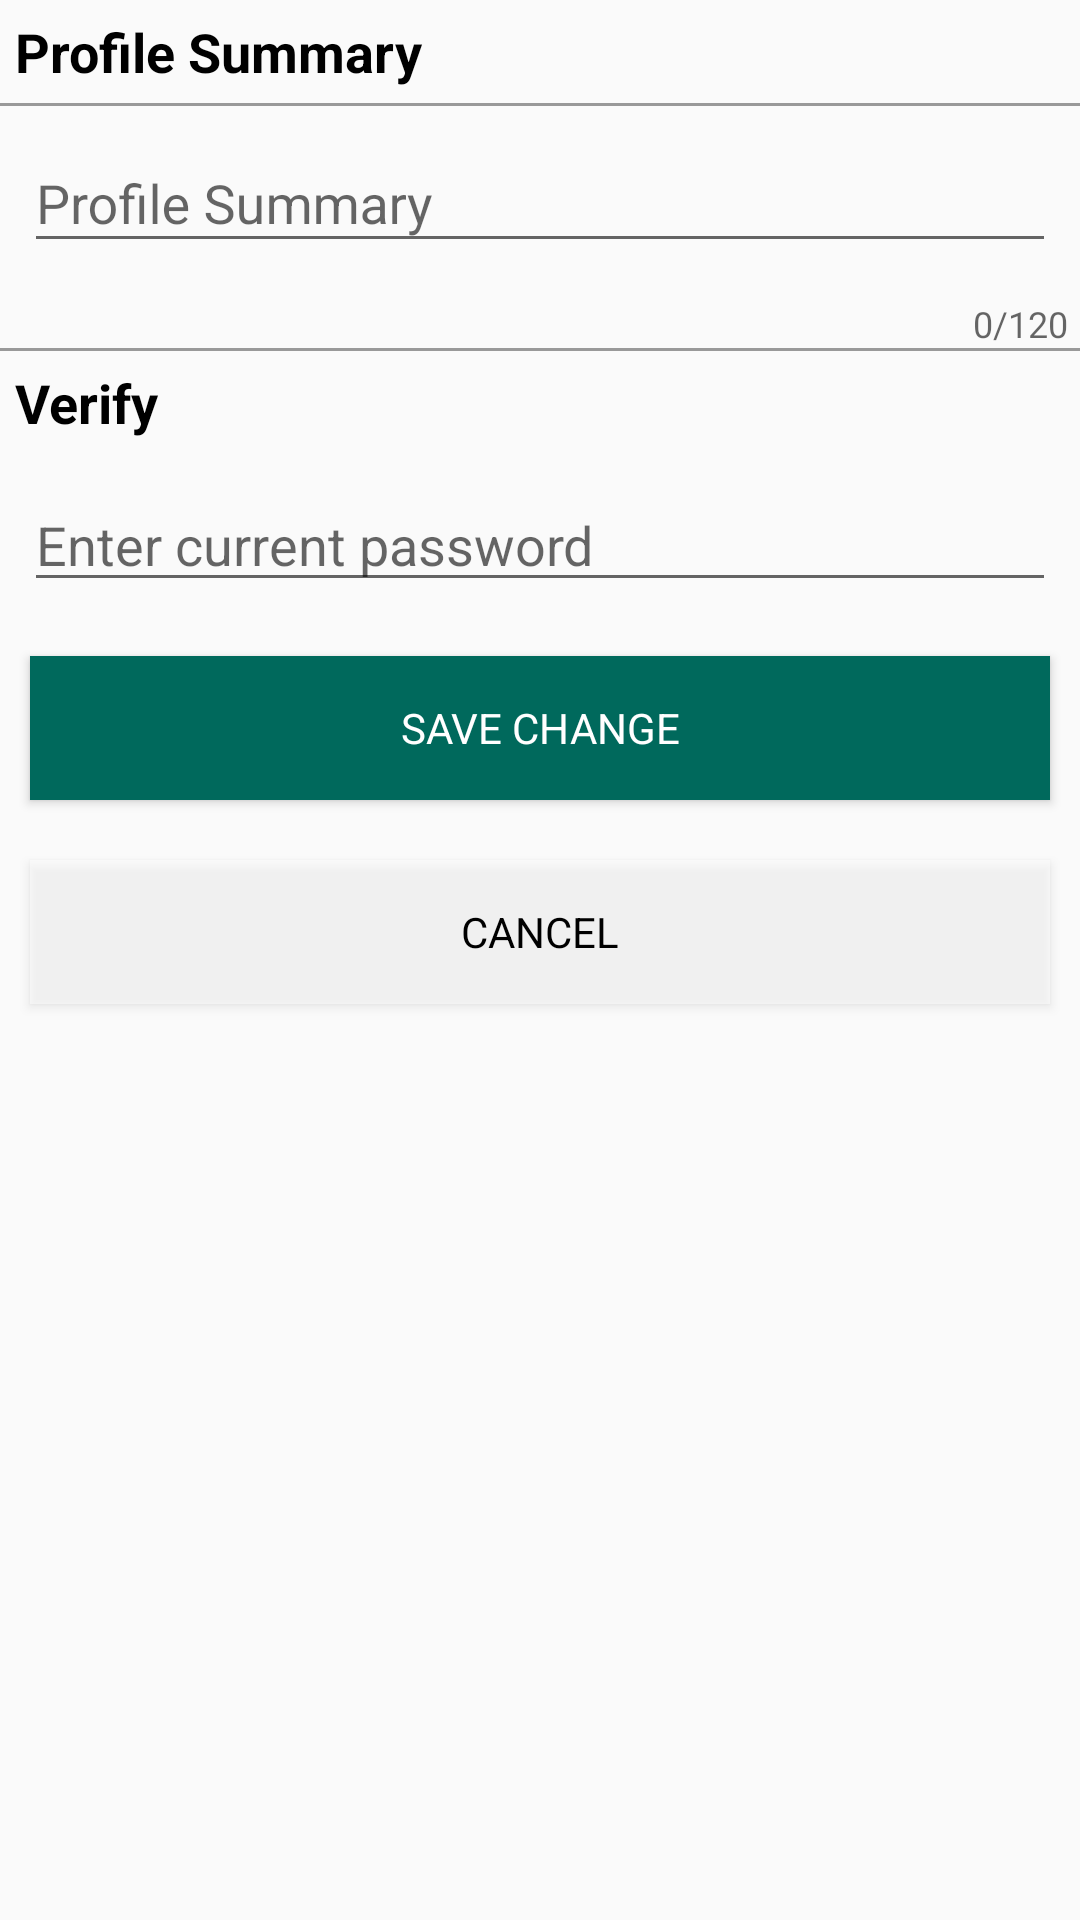

Layout XML and referenced resources for this Android screen:
<!-- AndroidManifest.xml: application theme AppTheme -->
<!-- res/layout/activity_change_profile_summary.xml -->
<?xml version="1.0" encoding="utf-8"?>

<LinearLayout xmlns:android="http://schemas.android.com/apk/res/android"
    xmlns:app="http://schemas.android.com/apk/res-auto"
    xmlns:tools="http://schemas.android.com/tools"
    android:layout_width="match_parent"
    android:layout_height="match_parent"
    android:orientation="vertical"
    tools:context=".ChangeFirstName">

    <TextView
        android:layout_width="match_parent"
        android:layout_height="wrap_content"
        android:text="Profile Summary"
        android:textStyle="bold"
        android:textColor="#000"
        android:textSize="18sp"
        android:fontFamily="sans-serif"
        android:padding="5dp"
        />
    <View
        android:layout_width="match_parent"
        android:layout_height="1dp"
        android:background="#63000000"
        />
    <com.google.android.material.textfield.TextInputLayout
        android:layout_width="match_parent"
        android:layout_height="wrap_content"
        app:counterEnabled="true"
        app:counterMaxLength="120"
        app:counterOverflowTextAppearance="@style/TextLimitError"
        >
        <com.google.android.material.textfield.TextInputEditText
            android:id="@+id/profilesummary"
            android:layout_width="match_parent"
            android:layout_height="wrap_content"
            android:layout_margin="8dp"
            android:hint="Profile Summary"
            android:inputType="textMultiLine"
            >
        </com.google.android.material.textfield.TextInputEditText>

    </com.google.android.material.textfield.TextInputLayout>


    <View
        android:layout_width="match_parent"
        android:layout_height="1dp"
        android:background="#63000000"
        />
    <TextView
        android:layout_width="match_parent"
        android:layout_height="wrap_content"
        android:text="Verify"
        android:textStyle="bold"
        android:textColor="#000"
        android:textSize="18sp"
        android:fontFamily="sans-serif"
        android:padding="5dp"
        />
    <com.google.android.material.textfield.TextInputEditText
        android:id="@+id/password"
        android:layout_width="match_parent"
        android:layout_margin="8dp"
        android:hint="Enter current password"
        android:inputType="textPassword"
        android:layout_height="wrap_content"
        >


    </com.google.android.material.textfield.TextInputEditText>

    <Button
        android:id="@+id/save"
        android:layout_width="match_parent"
        android:layout_height="wrap_content"
        android:layout_margin="10dp"
        android:padding="10dp"
        android:background="@color/colorPrimary"
        android:text="Save Change"
        android:textColor="#fff"
        android:fontFamily="sans-serif"

        />

    <Button
        android:id="@+id/cancel"
        android:layout_width="match_parent"
        android:layout_height="wrap_content"
        android:layout_margin="10dp"
        android:padding="10dp"
        android:background="#7FFFFFFF"
        android:text="Cancel"
        android:textColor="#000"
        android:fontFamily="sans-serif"

        />
</LinearLayout>
<!-- resources referenced by this layout -->
<resources>
  <color name="colorPrimary">#00695C</color>
  <style name="TextLimitError" parent="TextAppearance.AppCompat.Small">
          <item name="android:textColor">@color/colorRed</item>
      </style>
  <style name="AppTheme" parent="Theme.AppCompat.Light.DarkActionBar">
          
          <item name="colorPrimary">@color/colorPrimary</item>
          <item name="colorPrimaryDark">@color/colorPrimaryDark</item>
          <item name="colorAccent">@color/colorAccent</item>
  
      </style>
  <color name="colorRed">#ff0000</color>
  <color name="colorPrimaryDark">#000</color>
  <color name="colorAccent">#000</color>
</resources>
